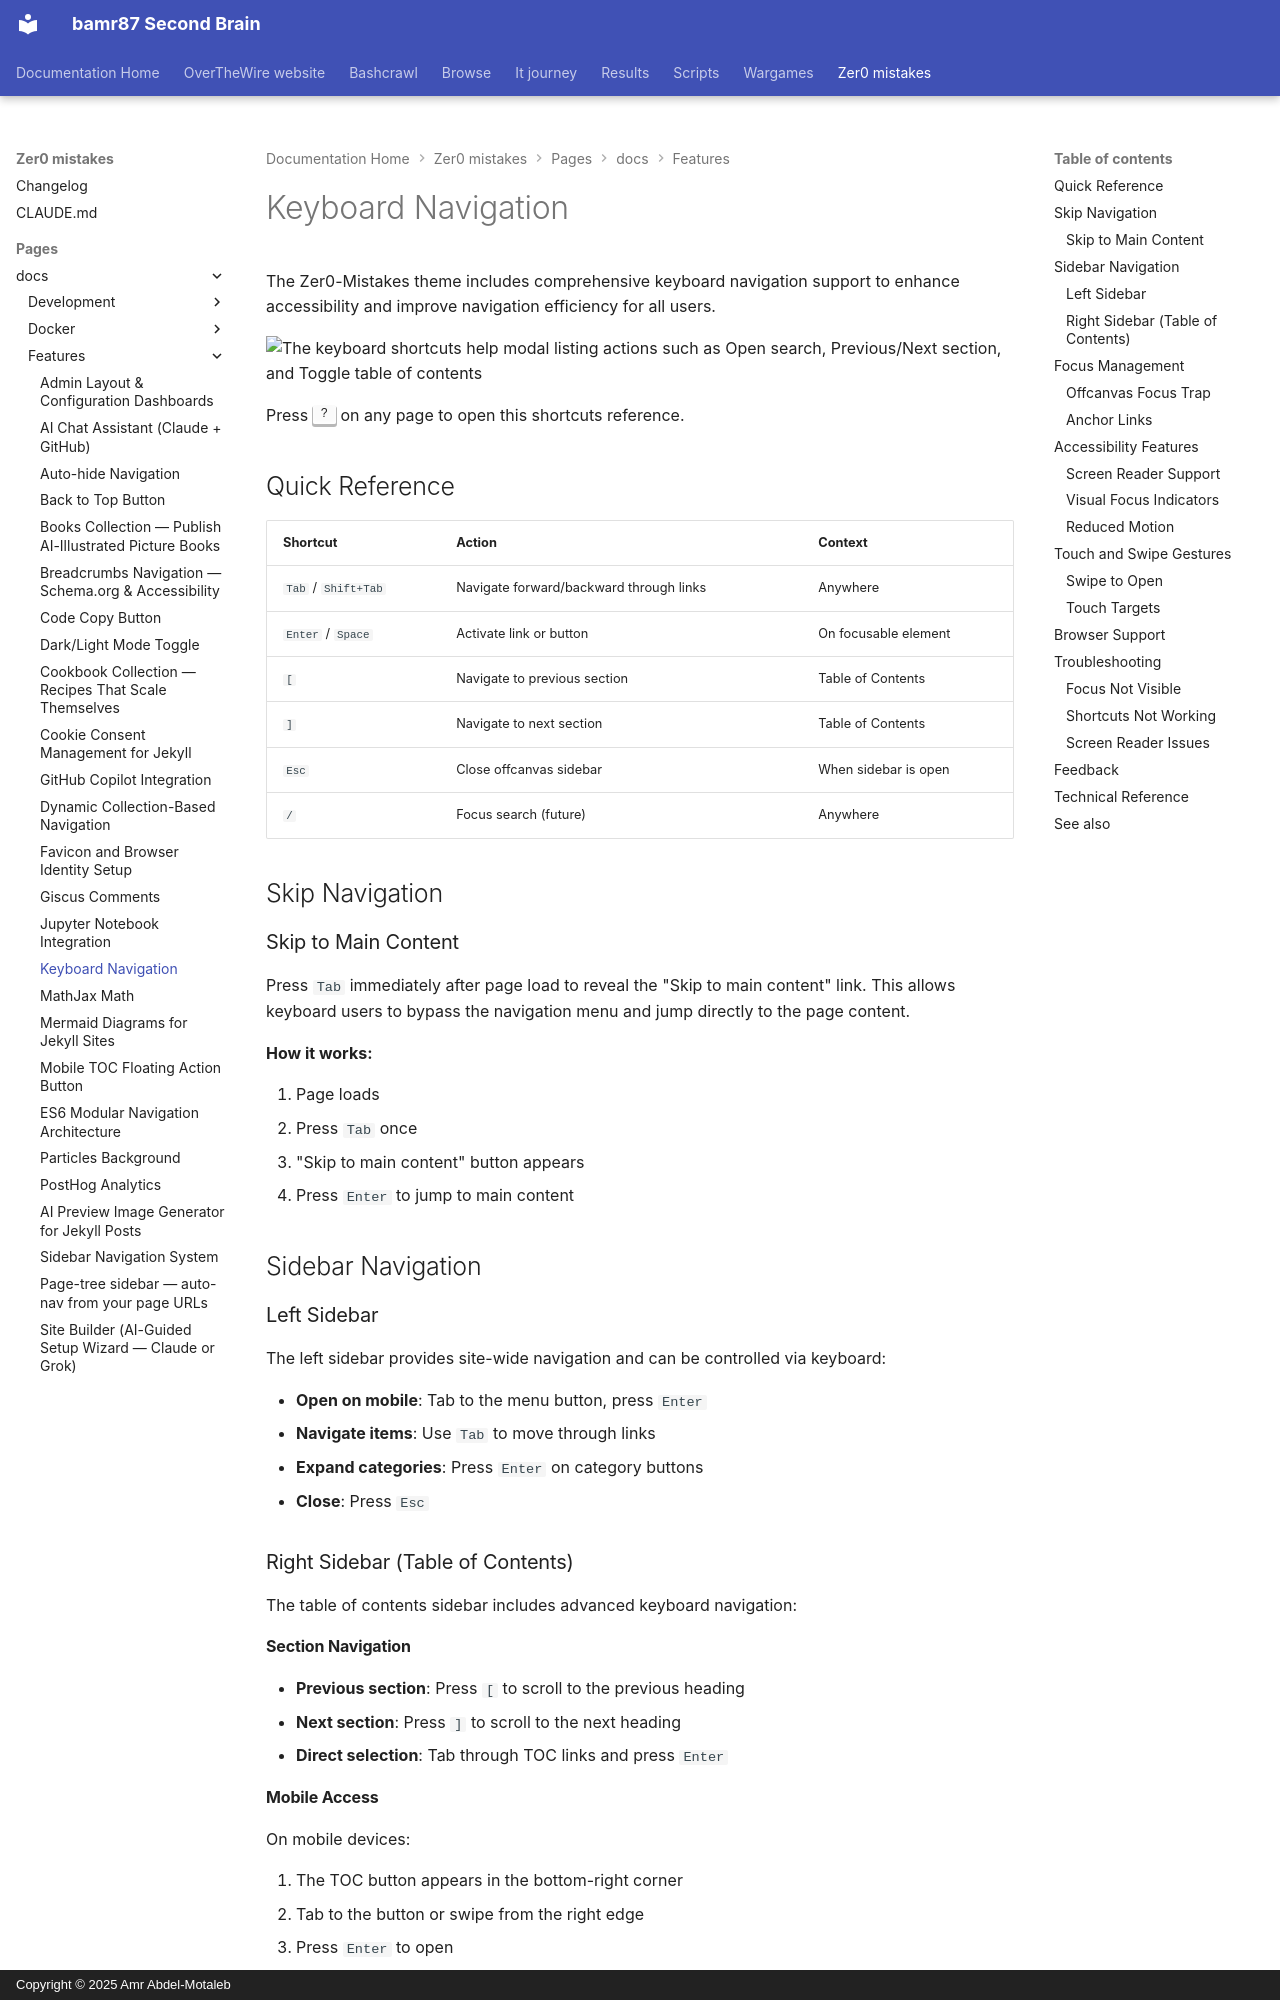

repository: bamr87/README · page: zer0-mistakes/pages/_docs/features/keyboard-navigation/index.html · generator: mkdocs · copyright: Copyright © 2025 Amr Abdel-Motaleb

---
categories:
- docs
- features
- accessibility
description: Complete guide to keyboard shortcuts and navigation accessibility features
  in the Zer0-Mistakes theme.
difficulty: beginner
estimated_reading_time: 5 minutes
lastmod: 2026-06-16 00:00:00+00:00
layout: default
permalink: /docs/features/keyboard-navigation/
preview: /images/previews/keyboard-navigation.png
sidebar:
  nav: docs
source_file: pages/_docs/features/keyboard-navigation.md
source_repo: bamr87/zer0-mistakes
source_url: https://github.com/bamr87/zer0-mistakes/blob/main/pages/_docs/features/keyboard-navigation.md
tags:
- keyboard
- shortcuts
- accessibility
- navigation
title: Keyboard Navigation
---

# Keyboard Navigation

The Zer0-Mistakes theme includes comprehensive keyboard navigation support to enhance accessibility and improve navigation efficiency for all users.

![The keyboard shortcuts help modal listing actions such as Open search, Previous/Next section, and Toggle table of contents](/assets/images/docs/features/keyboard-navigation.png)

Press <kbd>?</kbd> on any page to open this shortcuts reference.

## Quick Reference

| Shortcut | Action | Context |
|----------|--------|---------|
| `Tab` / `Shift+Tab` | Navigate forward/backward through links | Anywhere |
| `Enter` / `Space` | Activate link or button | On focusable element |
| `[` | Navigate to previous section | Table of Contents |
| `]` | Navigate to next section | Table of Contents |
| `Esc` | Close offcanvas sidebar | When sidebar is open |
| `/` | Focus search (future) | Anywhere |

## Skip Navigation

### Skip to Main Content

Press `Tab` immediately after page load to reveal the "Skip to main content" link. This allows keyboard users to bypass the navigation menu and jump directly to the page content.

**How it works:**

1. Page loads
2. Press `Tab` once
3. "Skip to main content" button appears
4. Press `Enter` to jump to main content

## Sidebar Navigation

### Left Sidebar

The left sidebar provides site-wide navigation and can be controlled via keyboard:

- **Open on mobile**: Tab to the menu button, press `Enter`
- **Navigate items**: Use `Tab` to move through links
- **Expand categories**: Press `Enter` on category buttons
- **Close**: Press `Esc`
